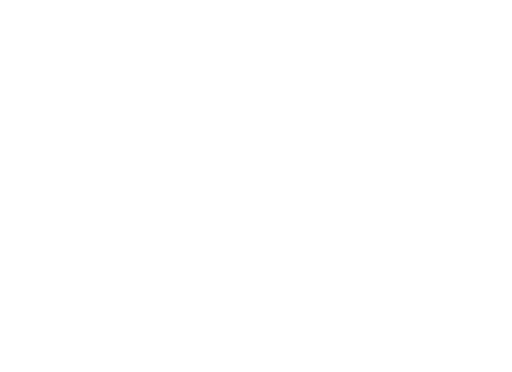
t = 0.00 s
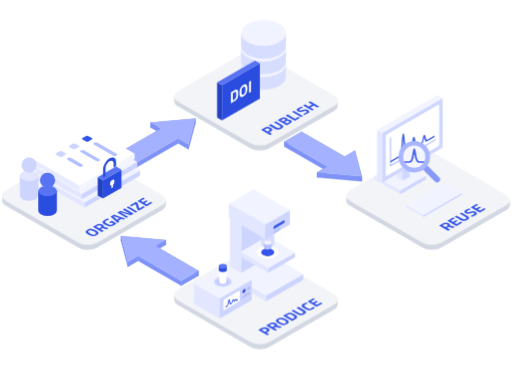
t = 3.15 s
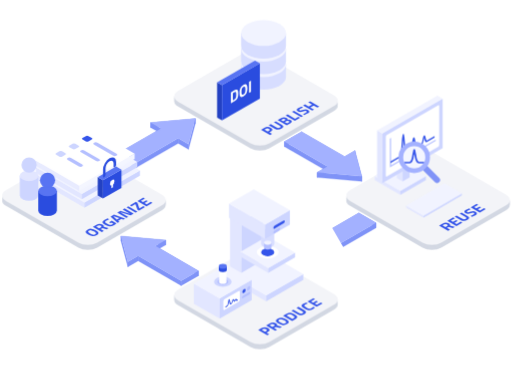
t = 3.33 s
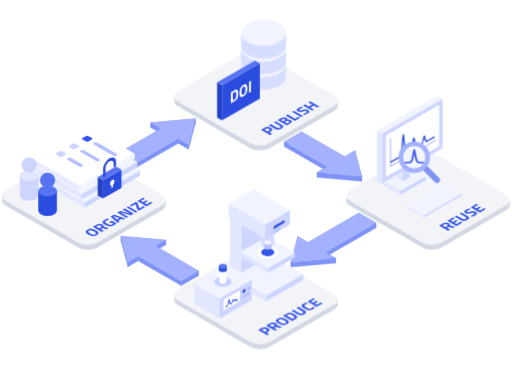
t = 3.50 s
t = 3.68 s: frame unchanged from t = 3.50 s, image omitted
t = 3.85 s: frame unchanged from t = 3.50 s, image omitted

The animated SVG that drew these frames (rendered in a browser with its animation timeline set to each time). Animation: 4 CSS @keyframes rules; one cycle of 3.85 s.

<?xml version='1.0' encoding='UTF-8'?>
<svg xmlns="http://www.w3.org/2000/svg" id="root" width="1030" height="749" viewBox="445 165 1030 749">
  <style>@keyframes rise{from{opacity:0;transform:translateY(16px)}to{opacity:1;transform:none}}
@keyframes drop{from{opacity:0;transform:translateY(-22px)}to{opacity:1;transform:none}}
@keyframes draw{from{stroke-dashoffset:1.05}to{stroke-dashoffset:0}}
@keyframes show{from{opacity:0}to{opacity:1}}
.rise{animation:rise .6s cubic-bezier(.22,.61,.36,1) both}
.drop{animation:drop .7s cubic-bezier(.22,.61,.36,1) both}
.draw{stroke-dasharray:1.05 1.05;animation:draw .5s cubic-bezier(.45,0,.25,1) both}
#a1,#a2,#a3,#a4{animation:show .05s linear both}
#t-pro{animation-delay:0s}
#o-produce{animation-delay:0.15s}
#a1{animation-delay:0.6s}
#t-org{animation-delay:0.85s}
#o-organize{animation-delay:1.0s}
#a2{animation-delay:1.45s}
#t-pub{animation-delay:1.7s}
#o-publish{animation-delay:1.85s}
#a3{animation-delay:2.3s}
#t-reu{animation-delay:2.55s}
#o-reuse{animation-delay:2.7s}
#a4{animation-delay:3.15s}
.d1{animation-delay:0.6s}
.d2{animation-delay:1.45s}
.d3{animation-delay:2.3s}
.d4{animation-delay:3.15s}
@media (prefers-reduced-motion:reduce){.rise,.drop,.draw,#a1,#a2,#a3,#a4{animation:none}}</style><defs><mask id="m1" maskUnits="userSpaceOnUse" x="-3000" y="-3000" width="6000" height="6000"><path d="M-112.59 -41.00L-292.71 -145.00" pathLength="1" fill="none" stroke="#fff" stroke-width="150" class="draw d1"/></mask><mask id="m2" maskUnits="userSpaceOnUse" x="-3000" y="-3000" width="6000" height="6000"><path d="M-297.04 -268.50L-101.33 -381.50" pathLength="1" fill="none" stroke="#fff" stroke-width="150" class="draw d2"/></mask><mask id="m3" maskUnits="userSpaceOnUse" x="-3000" y="-3000" width="6000" height="6000"><path d="M53.70 -345.00L233.82 -241.00" pathLength="1" fill="none" stroke="#fff" stroke-width="150" class="draw d3"/></mask><mask id="m4" maskUnits="userSpaceOnUse" x="-3000" y="-3000" width="6000" height="6000"><path d="M245.08 -181.50L49.37 -68.50" pathLength="1" fill="none" stroke="#fff" stroke-width="150" class="draw d4"/></mask></defs><g id="ground" transform="translate(960 773.2)"><g id="t-pro" class="rise"><g transform="matrix(0.8660254 0.5 -0.8660254 0.5 -7.79 -101.5)"><rect width="212" height="194" rx="22" fill="#D3D8E3"/></g><g transform="matrix(0.8660254 0.5 -0.8660254 0.5 -7.79 -104)"><rect data-ns="1" width="212" height="194" rx="22" fill="#D3D8E3"/></g><g transform="matrix(0.8660254 0.5 -0.8660254 0.5 -7.79 -106.5)"><rect data-ns="1" width="212" height="194" rx="22" fill="#D3D8E3"/></g><g transform="matrix(0.8660254 0.5 -0.8660254 0.5 -7.79 -109)"><rect data-ns="1" width="212" height="194" rx="22" fill="#D3D8E3"/></g><g transform="matrix(0.8660254 0.5 -0.8660254 0.5 -7.79 -111.5)"><rect width="212" height="194" rx="22" fill="#F3F4F8"/></g><g transform="matrix(0.8660254 -0.5 0.8660254 0.5 68.42 29.5)"><path data-t="1" d="M-55.83 4.71L-55.83 4.71L-59.30 4.71L-59.30 10.85L-63.58 10.85L-63.58-10.23L-55.83-10.23Q-48.33-10.23-48.33-2.91L-48.33-2.91Q-48.33 0.78-50.24 2.74Q-52.14 4.71-55.83 4.71ZM-59.30-6.57L-59.30 1.05L-55.86 1.05Q-52.67 1.05-52.67-2.91L-52.67-2.91Q-52.67-4.87-53.44-5.72Q-54.22-6.57-55.86-6.57L-55.86-6.57L-59.30-6.57ZM-36.92 3.78L-41.04 3.78L-41.04 10.85L-45.32 10.85L-45.32-10.23L-37.14-10.23Q-29.70-10.23-29.70-3.29L-29.70-3.29Q-29.70 0.84-32.80 2.79L-32.80 2.79L-29.79 10.85L-34.47 10.85L-36.92 3.78ZM-37.08 0.12Q-35.56 0.12-34.81-0.81Q-34.07-1.74-34.07-3.26Q-34.07-4.77-34.86-5.67Q-35.65-6.57-37.14-6.57L-37.14-6.57L-41.04-6.57L-41.04 0.12L-37.08 0.12ZM-21.72 5.87Q-20.80 7.50-18.29 7.50Q-15.78 7.50-14.86 5.87Q-13.95 4.25-13.95 0.42Q-13.95-3.41-14.88-5.15Q-15.81-6.88-18.29-6.88Q-20.77-6.88-21.70-5.15Q-22.63-3.41-22.63 0.42Q-22.63 4.25-21.72 5.87ZM-11.52 8.60Q-13.49 11.22-18.29 11.22Q-23.09 11.22-25.06 8.60Q-27.03 5.98-27.03 0.40Q-27.03-5.18-25.06-7.89Q-23.09-10.60-18.29-10.60Q-13.49-10.60-11.52-7.89Q-9.55-5.18-9.55 0.40Q-9.55 5.98-11.52 8.60ZM1.21 10.85L1.21 10.85L-5.89 10.85L-5.89-10.23L1.21-10.23Q3.94-10.23 5.70-9.66Q7.47-9.08 8.45-7.77Q9.42-6.45 9.80-4.67Q10.17-2.88 10.17-0.03Q10.17 2.82 9.83 4.70Q9.49 6.57 8.54 8.04Q7.59 9.52 5.80 10.18Q4.00 10.85 1.21 10.85ZM5.70 2.48L5.70 2.48Q5.77 1.49 5.77-0.26Q5.77-2.02 5.64-3.07Q5.52-4.12 5.05-4.99Q4.59-5.86 3.67-6.18Q2.76-6.51 1.21-6.51L1.21-6.51L-1.61-6.51L-1.61 7.13L1.21 7.13Q3.53 7.13 4.59 5.95L4.59 5.95Q5.49 4.99 5.70 2.48ZM17.98-10.23L17.98 3.81Q17.98 7.50 21.73 7.50Q25.48 7.50 25.48 3.81L25.48 3.81L25.48-10.23L29.76-10.23L29.76 3.72Q29.76 7.59 27.76 9.41Q25.76 11.22 21.73 11.22Q17.70 11.22 15.70 9.41Q13.70 7.59 13.70 3.72L13.70 3.72L13.70-10.23L17.98-10.23ZM47.43 7.01L47.52 10.51Q44.24 11.22 41.60 11.22Q38.97 11.22 37.39 10.57Q35.80 9.92 34.91 8.49Q34.01 7.07 33.67 5.15Q33.32 3.22 33.32 0.31L33.32 0.31Q33.32-5.80 35.05-8.20Q36.77-10.60 41.38-10.60L41.38-10.60Q44.05-10.60 47.55-9.76L47.55-9.76L47.43-6.35Q44.36-6.82 42.33-6.82Q40.30-6.82 39.43-6.28Q38.56-5.74 38.15-4.22Q37.73-2.70 37.73 0.96Q37.73 4.62 38.58 6.03Q39.43 7.44 41.99 7.44Q44.55 7.44 47.43 7.01L47.43 7.01ZM64.63 10.85L50.99 10.85L50.99-10.23L64.63-10.23L64.63-6.51L55.27-6.51L55.27-1.58L62.77-1.58L62.77 2.08L55.27 2.08L55.27 7.13L64.63 7.13L64.63 10.85Z" fill="#3555EA"/></g></g><g id="t-org" class="rise"><g transform="matrix(0.8660254 0.5 -0.8660254 0.5 -354.2 -301.5)"><rect width="212" height="194" rx="22" fill="#D3D8E3"/></g><g transform="matrix(0.8660254 0.5 -0.8660254 0.5 -354.2 -304)"><rect data-ns="1" width="212" height="194" rx="22" fill="#D3D8E3"/></g><g transform="matrix(0.8660254 0.5 -0.8660254 0.5 -354.2 -306.5)"><rect data-ns="1" width="212" height="194" rx="22" fill="#D3D8E3"/></g><g transform="matrix(0.8660254 0.5 -0.8660254 0.5 -354.2 -309)"><rect data-ns="1" width="212" height="194" rx="22" fill="#D3D8E3"/></g><g transform="matrix(0.8660254 0.5 -0.8660254 0.5 -354.2 -311.5)"><rect width="212" height="194" rx="22" fill="#F3F4F8"/></g><g transform="matrix(0.8660254 -0.5 0.8660254 0.5 -277.99 -170.5)"><path data-t="1" d="M-63.84 5.87Q-62.93 7.50-60.42 7.50Q-57.91 7.50-56.99 5.87Q-56.08 4.25-56.08 0.42Q-56.08-3.41-57.01-5.15Q-57.94-6.88-60.42-6.88Q-62.90-6.88-63.83-5.15Q-64.76-3.41-64.76 0.42Q-64.76 4.25-63.84 5.87ZM-53.65 8.60Q-55.61 11.22-60.42 11.22Q-65.22 11.22-67.19 8.60Q-69.16 5.98-69.16 0.40Q-69.16-5.18-67.19-7.89Q-65.22-10.60-60.42-10.60Q-55.61-10.60-53.65-7.89Q-51.68-5.18-51.68 0.40Q-51.68 5.98-53.65 8.60ZM-39.62 3.78L-43.74 3.78L-43.74 10.85L-48.02 10.85L-48.02-10.23L-39.84-10.23Q-32.40-10.23-32.40-3.29L-32.40-3.29Q-32.40 0.84-35.50 2.79L-35.50 2.79L-32.49 10.85L-37.17 10.85L-39.62 3.78ZM-39.77 0.12Q-38.25 0.12-37.51-0.81Q-36.77-1.74-36.77-3.26Q-36.77-4.77-37.56-5.67Q-38.35-6.57-39.84-6.57L-39.84-6.57L-43.74-6.57L-43.74 0.12L-39.77 0.12ZM-18.10 3.29L-20.03 3.29L-20.03-0.43L-13.89-0.43L-13.89 10.51Q-18.32 11.22-21.08 11.22L-21.08 11.22Q-26.01 11.22-27.85 8.59Q-29.70 5.95-29.70 0.22Q-29.70-5.52-27.78-8.06Q-25.85-10.60-21.24-10.60L-21.24-10.60Q-18.35-10.60-15.00-9.95L-15.00-9.95L-13.89-9.73L-14.01-6.42Q-17.73-6.82-20.10-6.82Q-22.48-6.82-23.44-6.26Q-24.40-5.70-24.85-4.20Q-25.30-2.70-25.30 0.95Q-25.30 4.59-24.40 6.04Q-23.50 7.50-20.68 7.50L-20.68 7.50L-18.10 7.38L-18.10 3.29ZM-7.35 10.85L-11.63 10.85L-6.88-10.23L1.24-10.23L5.98 10.85L1.70 10.85L0.87 7.04L-6.51 7.04L-7.35 10.85ZM-2.08-6.70L-3.57-6.70L-5.70 3.32L0.06 3.32L-2.08-6.70ZM13.08 10.85L8.80 10.85L8.80-10.23L16.03-10.23L21.11 7.13L21.42 7.13L21.42-10.23L25.70-10.23L25.70 10.85L18.66 10.85L13.39-6.51L13.08-6.51L13.08 10.85ZM34.56 10.85L30.29 10.85L30.29-10.23L34.56-10.23L34.56 10.85ZM46.93-6.51L38.13-6.51L38.13-10.23L52.08-10.23L52.08-6.51L43.28 6.57L43.28 7.13L52.08 7.13L52.08 10.85L38.13 10.85L38.13 7.16L46.93-5.95L46.93-6.51ZM69.28 10.85L55.64 10.85L55.64-10.23L69.28-10.23L69.28-6.51L59.92-6.51L59.92-1.58L67.42-1.58L67.42 2.08L59.92 2.08L59.92 7.13L69.28 7.13L69.28 10.85Z" fill="#3555EA"/></g></g><g id="t-pub" class="rise"><g transform="matrix(0.8660254 0.5 -0.8660254 0.5 -7.79 -501.5)"><rect width="212" height="194" rx="22" fill="#D3D8E3"/></g><g transform="matrix(0.8660254 0.5 -0.8660254 0.5 -7.79 -504)"><rect data-ns="1" width="212" height="194" rx="22" fill="#D3D8E3"/></g><g transform="matrix(0.8660254 0.5 -0.8660254 0.5 -7.79 -506.5)"><rect data-ns="1" width="212" height="194" rx="22" fill="#D3D8E3"/></g><g transform="matrix(0.8660254 0.5 -0.8660254 0.5 -7.79 -509)"><rect data-ns="1" width="212" height="194" rx="22" fill="#D3D8E3"/></g><g transform="matrix(0.8660254 0.5 -0.8660254 0.5 -7.79 -511.5)"><rect width="212" height="194" rx="22" fill="#F3F4F8"/></g><g transform="matrix(0.8660254 -0.5 0.8660254 0.5 68.42 -370.5)"><path data-t="1" d="M-49.34 4.71L-49.34 4.71L-52.81 4.71L-52.81 10.85L-57.09 10.85L-57.09-10.23L-49.34-10.23Q-41.83-10.23-41.83-2.91L-41.83-2.91Q-41.83 0.78-43.74 2.74Q-45.65 4.71-49.34 4.71ZM-52.81-6.57L-52.81 1.05L-49.37 1.05Q-46.17 1.05-46.17-2.91L-46.17-2.91Q-46.17-4.87-46.95-5.72Q-47.72-6.57-49.37-6.57L-49.37-6.57L-52.81-6.57ZM-34.74-10.23L-34.74 3.81Q-34.74 7.50-30.98 7.50Q-27.23 7.50-27.23 3.81L-27.23 3.81L-27.23-10.23L-22.96-10.23L-22.96 3.72Q-22.96 7.59-24.96 9.41Q-26.95 11.22-30.98 11.22Q-35.01 11.22-37.01 9.41Q-39.01 7.59-39.01 3.72L-39.01 3.72L-39.01-10.23L-34.74-10.23ZM-18.55 10.85L-18.55-10.23L-10.28-10.23Q-6.99-10.23-5.35-8.91Q-3.70-7.60-3.70-4.65L-3.70-4.65Q-3.70-2.88-4.23-1.84Q-4.76-0.81-6.03 0L-6.03 0Q-4.63 0.59-3.97 1.71Q-3.30 2.82-3.30 4.80L-3.30 4.80Q-3.30 7.87-5.10 9.36Q-6.90 10.85-10.15 10.85L-10.15 10.85L-18.55 10.85ZM-10.37 2.05L-10.37 2.05L-14.28 2.05L-14.28 7.19L-10.37 7.19Q-8.97 7.19-8.31 6.63Q-7.64 6.08-7.64 4.59L-7.64 4.59Q-7.64 2.05-10.37 2.05ZM-10.49-6.57L-10.49-6.57L-14.28-6.57L-14.28-1.55L-10.46-1.55Q-8.04-1.55-8.04-4.06Q-8.04-6.57-10.49-6.57ZM12.32 7.07L12.32 10.85L0.33 10.85L0.33-10.23L4.60-10.23L4.60 7.07L12.32 7.07ZM19.24 10.85L14.96 10.85L14.96-10.23L19.24-10.23L19.24 10.85ZM30.30-6.88L30.30-6.88Q26.92-6.88 26.92-4.65L26.92-4.65Q26.92-3.66 27.76-3.13Q28.60-2.60 31.68-1.61Q34.77-0.62 36.01 0.64Q37.25 1.89 37.25 4.50L37.25 4.50Q37.25 7.81 35.23 9.52Q33.22 11.22 29.96 11.22L29.96 11.22Q27.54 11.22 24.04 10.48L24.04 10.48L22.92 10.26L23.36 6.94Q27.51 7.50 29.71 7.50L29.71 7.50Q33.00 7.50 33.00 4.77L33.00 4.77Q33.00 3.78 32.24 3.22Q31.48 2.67 29.22 2.02L29.22 2.02Q25.62 0.99 24.15-0.42Q22.68-1.83 22.68-4.34L22.68-4.34Q22.68-7.50 24.60-9.05Q26.52-10.60 29.87-10.60L29.87-10.60Q32.16-10.60 35.70-9.98L35.70-9.98L36.81-9.76L36.47-6.39Q32.10-6.88 30.30-6.88ZM57.09 10.85L52.81 10.85L52.81 2.11L44.97 2.11L44.97 10.85L40.69 10.85L40.69-10.23L44.97-10.23L44.97-1.61L52.81-1.61L52.81-10.23L57.09-10.23L57.09 10.85Z" fill="#3555EA"/></g></g><g id="t-reu" class="rise"><g transform="matrix(0.8660254 0.5 -0.8660254 0.5 338.62 -301.5)"><rect width="212" height="194" rx="22" fill="#D3D8E3"/></g><g transform="matrix(0.8660254 0.5 -0.8660254 0.5 338.62 -304)"><rect data-ns="1" width="212" height="194" rx="22" fill="#D3D8E3"/></g><g transform="matrix(0.8660254 0.5 -0.8660254 0.5 338.62 -306.5)"><rect data-ns="1" width="212" height="194" rx="22" fill="#D3D8E3"/></g><g transform="matrix(0.8660254 0.5 -0.8660254 0.5 338.62 -309)"><rect data-ns="1" width="212" height="194" rx="22" fill="#D3D8E3"/></g><g transform="matrix(0.8660254 0.5 -0.8660254 0.5 338.62 -311.5)"><rect width="212" height="194" rx="22" fill="#F3F4F8"/></g><g transform="matrix(0.8660254 -0.5 0.8660254 0.5 414.83 -170.5)"><path data-t="1" d="M-34.66 3.78L-38.78 3.78L-38.78 10.85L-43.06 10.85L-43.06-10.23L-34.87-10.23Q-27.43-10.23-27.43-3.29L-27.43-3.29Q-27.43 0.84-30.53 2.79L-30.53 2.79L-27.53 10.85L-32.21 10.85L-34.66 3.78ZM-34.81 0.12Q-33.29 0.12-32.55-0.81Q-31.81-1.74-31.81-3.26Q-31.81-4.77-32.60-5.67Q-33.39-6.57-34.87-6.57L-34.87-6.57L-38.78-6.57L-38.78 0.12L-34.81 0.12ZM-10.20 10.85L-23.84 10.85L-23.84-10.23L-10.20-10.23L-10.20-6.51L-19.56-6.51L-19.56-1.58L-12.06-1.58L-12.06 2.08L-19.56 2.08L-19.56 7.13L-10.20 7.13L-10.20 10.85ZM-2.57-10.23L-2.57 3.81Q-2.57 7.50 1.18 7.50Q4.93 7.50 4.93 3.81L4.93 3.81L4.93-10.23L9.21-10.23L9.21 3.72Q9.21 7.59 7.21 9.41Q5.21 11.22 1.18 11.22Q-2.85 11.22-4.85 9.41Q-6.85 7.59-6.85 3.72L-6.85 3.72L-6.85-10.23L-2.57-10.23ZM20.09-6.88L20.09-6.88Q16.71-6.88 16.71-4.65L16.71-4.65Q16.71-3.66 17.55-3.13Q18.38-2.60 21.47-1.61Q24.55-0.62 25.79 0.64Q27.03 1.89 27.03 4.50L27.03 4.50Q27.03 7.81 25.02 9.52Q23.00 11.22 19.75 11.22L19.75 11.22Q17.33 11.22 13.83 10.48L13.83 10.48L12.71 10.26L13.14 6.94Q17.30 7.50 19.50 7.50L19.50 7.50Q22.79 7.50 22.79 4.77L22.79 4.77Q22.79 3.78 22.03 3.22Q21.27 2.67 19.00 2.02L19.00 2.02Q15.41 0.99 13.93-0.42Q12.46-1.83 12.46-4.34L12.46-4.34Q12.46-7.50 14.38-9.05Q16.31-10.60 19.65-10.60L19.65-10.60Q21.95-10.60 25.48-9.98L25.48-9.98L26.60-9.76L26.26-6.39Q21.89-6.88 20.09-6.88ZM44.11 10.85L30.47 10.85L30.47-10.23L44.11-10.23L44.11-6.51L34.75-6.51L34.75-1.58L42.25-1.58L42.25 2.08L34.75 2.08L34.75 7.13L44.11 7.13L44.11 10.85Z" fill="#3555EA"/></g></g><g id="a1" mask="url(#m1)"><polygon points="-150.69,-33 -237.29,-83 -237.29,-93 -150.69,-43" fill="#7F93F7" stroke="#7F93F7" stroke-width="0.6" stroke-linejoin="round"/><polygon points="-237.29,-83 -258.08,-71 -258.08,-81 -237.29,-93" fill="#7F93F7" stroke="#7F93F7" stroke-width="0.6" stroke-linejoin="round"/><polygon points="-258.08,-71 -271.93,-123 -271.93,-133 -258.08,-81" fill="#7F93F7" stroke="#7F93F7" stroke-width="0.6" stroke-linejoin="round"/><polygon points="-271.93,-123 -181.87,-115 -181.87,-125 -271.93,-133" fill="#7F93F7" stroke="#7F93F7" stroke-width="0.6" stroke-linejoin="round"/><polygon points="-181.87,-115 -202.65,-103 -202.65,-113 -181.87,-125" fill="#7F93F7" stroke="#7F93F7" stroke-width="0.6" stroke-linejoin="round"/><polygon points="-202.65,-103 -116.05,-53 -116.05,-63 -202.65,-113" fill="#7F93F7" stroke="#7F93F7" stroke-width="0.6" stroke-linejoin="round"/><polygon points="-116.05,-53 -150.69,-33 -150.69,-43 -116.05,-63" fill="#7F93F7" stroke="#7F93F7" stroke-width="0.6" stroke-linejoin="round"/><polygon points="-150.69,-43 -237.29,-93 -258.08,-81 -271.93,-133 -181.87,-125 -202.65,-113 -116.05,-63" fill="#A3B1FF"/></g><g id="a2" mask="url(#m2)"><polygon points="-293.58,-280.5 -191.39,-339.5 -191.39,-349.5 -293.58,-290.5" fill="#7F93F7" stroke="#7F93F7" stroke-width="0.6" stroke-linejoin="round"/><polygon points="-191.39,-339.5 -212.18,-351.5 -212.18,-361.5 -191.39,-349.5" fill="#7F93F7" stroke="#7F93F7" stroke-width="0.6" stroke-linejoin="round"/><polygon points="-212.18,-351.5 -122.11,-359.5 -122.11,-369.5 -212.18,-361.5" fill="#7F93F7" stroke="#7F93F7" stroke-width="0.6" stroke-linejoin="round"/><polygon points="-122.11,-359.5 -135.97,-307.5 -135.97,-317.5 -122.11,-369.5" fill="#7F93F7" stroke="#7F93F7" stroke-width="0.6" stroke-linejoin="round"/><polygon points="-135.97,-307.5 -156.75,-319.5 -156.75,-329.5 -135.97,-317.5" fill="#7F93F7" stroke="#7F93F7" stroke-width="0.6" stroke-linejoin="round"/><polygon points="-156.75,-319.5 -258.94,-260.5 -258.94,-270.5 -156.75,-329.5" fill="#7F93F7" stroke="#7F93F7" stroke-width="0.6" stroke-linejoin="round"/><polygon points="-258.94,-260.5 -293.58,-280.5 -293.58,-290.5 -258.94,-270.5" fill="#7F93F7" stroke="#7F93F7" stroke-width="0.6" stroke-linejoin="round"/><polygon points="-293.58,-290.5 -191.39,-349.5 -212.18,-361.5 -122.11,-369.5 -135.97,-317.5 -156.75,-329.5 -258.94,-270.5" fill="#A3B1FF"/></g><g id="a3" mask="url(#m3)"><polygon points="91.8,-333 178.4,-283 178.4,-293 91.8,-343" fill="#7F93F7" stroke="#7F93F7" stroke-width="0.6" stroke-linejoin="round"/><polygon points="178.4,-283 199.19,-295 199.19,-305 178.4,-293" fill="#7F93F7" stroke="#7F93F7" stroke-width="0.6" stroke-linejoin="round"/><polygon points="199.19,-295 213.04,-243 213.04,-253 199.19,-305" fill="#7F93F7" stroke="#7F93F7" stroke-width="0.6" stroke-linejoin="round"/><polygon points="213.04,-243 122.98,-251 122.98,-261 213.04,-253" fill="#7F93F7" stroke="#7F93F7" stroke-width="0.6" stroke-linejoin="round"/><polygon points="122.98,-251 143.76,-263 143.76,-273 122.98,-261" fill="#7F93F7" stroke="#7F93F7" stroke-width="0.6" stroke-linejoin="round"/><polygon points="143.76,-263 57.16,-313 57.16,-323 143.76,-273" fill="#7F93F7" stroke="#7F93F7" stroke-width="0.6" stroke-linejoin="round"/><polygon points="57.16,-313 91.8,-333 91.8,-343 57.16,-323" fill="#7F93F7" stroke="#7F93F7" stroke-width="0.6" stroke-linejoin="round"/><polygon points="91.8,-343 178.4,-293 199.19,-305 213.04,-253 122.98,-261 143.76,-273 57.16,-323" fill="#A3B1FF"/></g><g id="a4" mask="url(#m4)"><polygon points="241.62,-149.5 139.43,-90.5 139.43,-100.5 241.62,-159.5" fill="#7F93F7" stroke="#7F93F7" stroke-width="0.6" stroke-linejoin="round"/><polygon points="139.43,-90.5 160.21,-78.5 160.21,-88.5 139.43,-100.5" fill="#7F93F7" stroke="#7F93F7" stroke-width="0.6" stroke-linejoin="round"/><polygon points="160.21,-78.5 70.15,-70.5 70.15,-80.5 160.21,-88.5" fill="#7F93F7" stroke="#7F93F7" stroke-width="0.6" stroke-linejoin="round"/><polygon points="70.15,-70.5 84,-122.5 84,-132.5 70.15,-80.5" fill="#7F93F7" stroke="#7F93F7" stroke-width="0.6" stroke-linejoin="round"/><polygon points="84,-122.5 104.79,-110.5 104.79,-120.5 84,-132.5" fill="#7F93F7" stroke="#7F93F7" stroke-width="0.6" stroke-linejoin="round"/><polygon points="104.79,-110.5 206.98,-169.5 206.98,-179.5 104.79,-120.5" fill="#7F93F7" stroke="#7F93F7" stroke-width="0.6" stroke-linejoin="round"/><polygon points="206.98,-169.5 241.62,-149.5 241.62,-159.5 206.98,-179.5" fill="#7F93F7" stroke="#7F93F7" stroke-width="0.6" stroke-linejoin="round"/><polygon points="241.62,-159.5 139.43,-100.5 160.21,-88.5 70.15,-80.5 84,-132.5 104.79,-120.5 206.98,-179.5" fill="#A3B1FF"/></g></g>
  <g id="objs" transform="translate(960 773.2)"><g class="drop" id="o-publish"><g id="el-publish" transform="translate(17.56 -494.94) scale(1.42)"><path d="M-33.57 11 L-33.57 29 A31.84 18.38 0 0 0 30.11 29 L30.11 11 Z" fill="#D7DDFF"/><ellipse cx="-1.73" cy="11" rx="31.84" ry="18.38" fill="#F1F3FF"/><path d="M-33.57 -11 L-33.57 7 A31.84 18.38 0 0 0 30.11 7 L30.11 -11 Z" fill="#D7DDFF"/><ellipse cx="-1.73" cy="-11" rx="31.84" ry="18.38" fill="#F1F3FF"/><path d="M-33.57 -33 L-33.57 -15 A31.84 18.38 0 0 0 30.11 -15 L30.11 -33 Z" fill="#D7DDFF"/><ellipse cx="-1.73" cy="-33" rx="31.84" ry="18.38" fill="#F1F3FF"/><polygon points="-67.55,87 -60.62,91 -60.62,41 -67.55,37" fill="#2341C2"/><polygon points="-6.93,60 -60.62,91 -60.62,41 -6.93,10" fill="#2A4CDF"/><polygon points="-13.86,6 -6.93,10 -60.62,41 -67.55,37" fill="#5874F2"/><g transform="matrix(0.8660254 -0.5 0 1 -60.62 41)"><path data-t="1" d="M19.84 33L19.84 33L14.58 33L14.58 17.36L19.84 17.36Q21.87 17.36 23.18 17.79Q24.49 18.21 25.22 19.19Q25.94 20.17 26.22 21.49Q26.49 22.81 26.49 24.93Q26.49 27.04 26.24 28.43Q25.99 29.83 25.28 30.92Q24.58 32.01 23.25 32.51Q21.91 33 19.84 33ZM23.18 26.79L23.18 26.79Q23.23 26.05 23.23 24.75Q23.23 23.45 23.13 22.67Q23.04 21.89 22.70 21.25Q22.35 20.60 21.67 20.36Q20.99 20.12 19.84 20.12L19.84 20.12L17.75 20.12L17.75 30.24L19.84 30.24Q21.57 30.24 22.35 29.37L22.35 29.37Q23.02 28.65 23.18 26.79ZM32.51 29.31Q33.18 30.52 35.05 30.52Q36.91 30.52 37.59 29.31Q38.27 28.10 38.27 25.26Q38.27 22.42 37.58 21.13Q36.89 19.84 35.05 19.84Q33.21 19.84 32.52 21.13Q31.83 22.42 31.83 25.26Q31.83 28.10 32.51 29.31ZM40.07 31.33Q38.61 33.28 35.05 33.28Q31.48 33.28 30.02 31.33Q28.56 29.39 28.56 25.25Q28.56 21.11 30.02 19.10Q31.48 17.08 35.05 17.08Q38.61 17.08 40.07 19.10Q41.53 21.11 41.53 25.25Q41.53 29.39 40.07 31.33ZM47.42 33L44.25 33L44.25 17.36L47.42 17.36L47.42 33Z" fill="#fff"/></g></g></g><g class="drop" id="o-organize"><g id="el-organize" transform="translate(-337.34 -308.25) scale(1.5336)"><polygon points="-65.82,42 -5.2,77 -5.2,70 -65.82,35" fill="#E2E6FF"/><polygon points="67.55,35 -5.2,77 -5.2,70 67.55,28" fill="#CDD5FF"/><polygon points="6.93,-7 67.55,28 -5.2,70 -65.82,35" fill="#F1F3FF"/><polygon points="-69.28,31 -8.66,66 -8.66,59 -69.28,24" fill="#E2E6FF"/><polygon points="64.09,24 -8.66,66 -8.66,59 64.09,17" fill="#CDD5FF"/><polygon points="3.46,-18 64.09,17 -8.66,59 -69.28,24" fill="#F1F3FF"/><polygon points="-72.75,20 -12.12,55 -12.12,48 -72.75,13" fill="#E8EBFF"/><polygon points="60.62,13 -12.12,55 -12.12,48 60.62,6" fill="#F4F6FF"/><polygon points="0,-29 60.62,6 -12.12,48 -72.75,13" fill="#fff"/><g transform="matrix(0.8660254 0.5 -0.8660254 0.5 0 -29)"><rect x="10" y="12" width="9" height="9" rx="2" fill="#3555EA"/><rect x="25" y="14" width="34" height="5" rx="2.5" fill="#B4BFFF"/><rect x="10" y="32" width="9" height="9" rx="2" fill="#CDD5FF"/><rect x="25" y="34" width="28" height="5" rx="2.5" fill="#B4BFFF"/><rect x="10" y="52" width="9" height="9" rx="2" fill="#CDD5FF"/><rect x="25" y="54" width="22" height="5" rx="2.5" fill="#B4BFFF"/></g><polygon points="12.12,61 19.05,65 19.05,41 12.12,37" fill="#2341C2"/><polygon points="43.3,51 19.05,65 19.05,41 43.3,27" fill="#2A4CDF"/><polygon points="36.37,23 43.3,27 19.05,41 12.12,37" fill="#5874F2"/><g transform="matrix(0.8660254 -0.5 0 1 15.59 39)"><path d="M6 -1 V-10 A8 8 0 0 1 22 -10 V-6" fill="none" stroke="#2A4CDF" stroke-width="3.8" stroke-linecap="round"/></g><g transform="matrix(0.8660254 -0.5 0 1 19.05 41)"><circle cx="14" cy="10" r="3.4" fill="#fff"/><rect x="12.8" y="11" width="2.4" height="6" rx="1" fill="#fff"/></g><path d="M-90.19 35 L-90.19 61 A12.25 7.07 0 0 0 -65.7 61 L-65.7 35 Z" fill="#CDD5FF"/><ellipse cx="-77.94" cy="35" rx="12.25" ry="7.07" fill="#E2E6FF"/><circle cx="-77.94" cy="21" r="10" fill="#CDD5FF"/><path d="M-65.94 55 L-65.94 81 A12.25 7.07 0 0 0 -41.45 81 L-41.45 55 Z" fill="#2A4CDF"/><ellipse cx="-53.69" cy="55" rx="12.25" ry="7.07" fill="#5874F2"/><circle cx="-53.69" cy="41" r="10" fill="#5874F2"/></g></g><g class="drop" id="o-reuse"><g id="el-reuse" transform="translate(365.39 -272.68) scale(1.349)"><polygon points="-93.53,20 -55.43,42 -55.43,36 -93.53,14" fill="#E2E6FF"/><polygon points="-17.32,20 -55.43,42 -55.43,36 -17.32,14" fill="#CDD5FF"/><polygon points="-55.43,-8 -17.32,14 -55.43,36 -93.53,14" fill="#F1F3FF"/><polygon points="-60.62,17 -51.96,22 -51.96,-8 -60.62,-13" fill="#E2E6FF"/><polygon points="-41.57,16 -51.96,22 -51.96,-8 -41.57,-14" fill="#CDD5FF"/><polygon points="-50.23,-19 -41.57,-14 -51.96,-8 -60.62,-13" fill="#F1F3FF"/><polygon points="-90.07,20 -82.27,24.5 -82.27,-49.5 -90.07,-54" fill="#E2E6FF"/><polygon points="7.79,-27.5 -82.27,24.5 -82.27,-49.5 7.79,-101.5" fill="#CDD5FF"/><polygon points="0,-106 7.79,-101.5 -82.27,-49.5 -90.07,-54" fill="#F1F3FF"/><g transform="matrix(0.8660254 -0.5 0 1 -82.27 -49.5)"><rect x="6" y="6" width="92" height="62" rx="2" fill="#fff"/><path d="M14 14 V56 H92" fill="none" stroke="#B4BFFF" stroke-width="2"/><path d="M14 50.00 L15 50.00 L16 50.00 L17 50.00 L18 50.00 L19 50.00 L20 50.00 L21 50.00 L22 50.00 L23 50.00 L24 50.00 L25 50.00 L26 50.00 L27 50.00 L28 50.00 L29 50.00 L30 49.97 L31 49.77 L32 48.68 L33 44.83 L34 36.26 L35 25.32 L36 20.00 L37 25.32 L38 36.26 L39 44.83 L40 48.68 L41 49.77 L42 49.97 L43 50.00 L44 50.00 L45 50.00 L46 50.00 L47 49.99 L48 49.94 L49 49.66 L50 48.65 L51 46.01 L52 41.37 L53 36.29 L54 34.00 L55 36.29 L56 41.37 L57 46.01 L58 48.65 L59 49.66 L60 49.94 L61 49.99 L62 50.00 L63 50.00 L64 50.00 L65 50.00 L66 50.00 L67 49.96 L68 49.71 L69 48.65 L70 45.89 L71 41.99 L72 40.00 L73 41.99 L74 45.89 L75 48.65 L76 49.71 L77 49.96 L78 50.00 L79 50.00 L80 50.00 L81 50.00 L82 50.00 L83 50.00 L84 50.00 L85 50.00 L86 50.00 L87 50.00 L88 50.00 L89 50.00 L90 50.00 " fill="none" stroke="#3555EA" stroke-width="2.4" stroke-linejoin="round"/></g><polygon points="-46.77,61 -20.78,76 -20.78,73 -46.77,58" fill="#E2E6FF"/><polygon points="36.37,43 -20.78,76 -20.78,73 36.37,40" fill="#CDD5FF"/><polygon points="10.39,25 36.37,40 -20.78,73 -46.77,58" fill="#F1F3FF"/><path d="M-19.64 1 L-0.64 20" stroke="#7F93F7" stroke-width="9" stroke-linecap="round"/><circle cx="-34.64" cy="-14" r="20" fill="#F4F6FF"/><path d="M-48.64 -6 L-41.64 -6 Q-37.64 -6 -36.14 -18 L-34.64 -25 L-33.14 -18 Q-31.64 -6 -27.64 -6 L-20.64 -6" fill="none" stroke="#3555EA" stroke-width="2.6" stroke-linejoin="round" stroke-linecap="round"/><circle cx="-34.64" cy="-14" r="20" fill="none" stroke="#A3B1FF" stroke-width="7"/></g></g><g class="drop" id="o-produce"><g id="el-produce" transform="translate(7.97 -95) scale(1.2)"><polygon points="-62.35,36 10.39,78 10.39,68 -62.35,26" fill="#E2E6FF"/><polygon points="72.75,42 10.39,78 10.39,68 72.75,32" fill="#CDD5FF"/><polygon points="0,-10 72.75,32 10.39,68 -62.35,26" fill="#F1F3FF"/><polygon points="-50.23,19 -31.18,30 -31.18,-56 -50.23,-67" fill="#E2E6FF"/><polygon points="6.93,8 -31.18,30 -31.18,-56 6.93,-78" fill="#CDD5FF"/><polygon points="-12.12,-89 6.93,-78 -31.18,-56 -50.23,-67" fill="#F1F3FF"/><polygon points="-32.91,3 13.86,30 13.86,22 -32.91,-5" fill="#E2E6FF"/><polygon points="58.89,4 13.86,30 13.86,22 58.89,-4" fill="#CDD5FF"/><polygon points="12.12,-31 58.89,-4 13.86,22 -32.91,-5" fill="#F1F3FF"/><g transform="matrix(0.8660254 0.5 -0.8660254 0.5 12.12 -31)"><circle cx="27" cy="26" r="15" fill="#fff"/><circle cx="27" cy="26" r="9" fill="#3555EA"/></g><path d="M1.97 -48.5 L1.97 -18.5 A11.02 6.36 0 0 0 24.01 -18.5 L24.01 -48.5 Z" fill="#D7DDFF"/><ellipse cx="12.99" cy="-48.5" rx="11.02" ry="6.36" fill="#F1F3FF"/><path d="M6.87 -20.5 L6.87 -12.5 A6.12 3.54 0 0 0 19.11 -12.5 L19.11 -20.5 Z" fill="#B4BFFF"/><ellipse cx="12.99" cy="-20.5" rx="6.12" ry="3.54" fill="#F1F3FF"/><polygon points="-51.96,-62 8.66,-27 8.66,-51 -51.96,-86" fill="#E2E6FF"/><polygon points="50.23,-51 8.66,-27 8.66,-51 50.23,-75" fill="#CDD5FF"/><polygon points="-10.39,-110 50.23,-75 8.66,-51 -51.96,-86" fill="#F1F3FF"/><g transform="matrix(0.8660254 -0.5 0 1 15.59 -51)"><rect x="8" y="7" width="22" height="5" rx="2.5" fill="#3555EA"/><rect x="8" y="15" width="13" height="5" rx="2.5" fill="#B4BFFF"/></g><polygon points="-110.85,82 -67.55,107 -67.55,73 -110.85,48" fill="#E2E6FF"/><polygon points="-13.86,76 -67.55,107 -67.55,73 -13.86,42" fill="#CDD5FF"/><polygon points="-57.16,17 -13.86,42 -67.55,73 -110.85,48" fill="#F1F3FF"/><g transform="matrix(0.8660254 -0.5 0 1 -67.55 73)"><rect x="7" y="6" width="32" height="18" rx="2.5" fill="#fff"/><path d="M11 20.00 L12 20.00 L13 20.00 L14 19.99 L15 19.78 L16 18.28 L17 14.05 L18 11.00 L19 14.05 L20 18.28 L21 19.77 L22 19.90 L23 19.50 L24 18.20 L25 16.13 L26 15.00 L27 16.12 L28 18.16 L29 19.09 L30 18.10 L31 16.99 L32 18.18 L33 19.59 L34 19.97 L35 20.00 " fill="none" stroke="#3555EA" stroke-width="1.8" stroke-linejoin="round"/>
      <circle cx="47" cy="11" r="3.2" fill="#3555EA"/><circle cx="56" cy="11" r="3.2" fill="#B4BFFF"/><rect x="43" y="18" width="16" height="4" rx="2" fill="#B4BFFF"/></g><g transform="matrix(0.8660254 0.5 -0.8660254 0.5 -57.16 17)"><circle cx="25" cy="31" r="12" fill="#CDD5FF"/><circle cx="25" cy="31" r="7.5" fill="#B4BFFF"/></g><path d="M-68.48 25 L-68.48 45 A6.12 3.54 0 0 0 -56.23 45 L-56.23 25 Z" fill="#fff"/><ellipse cx="-62.35" cy="25" rx="6.12" ry="3.54" fill="#F1F3FF"/><path d="M-69.09 19 L-69.09 25 A6.74 3.89 0 0 0 -55.62 25 L-55.62 19 Z" fill="#2A4CDF"/><ellipse cx="-62.35" cy="19" rx="6.74" ry="3.89" fill="#5874F2"/></g></g></g>
</svg>
